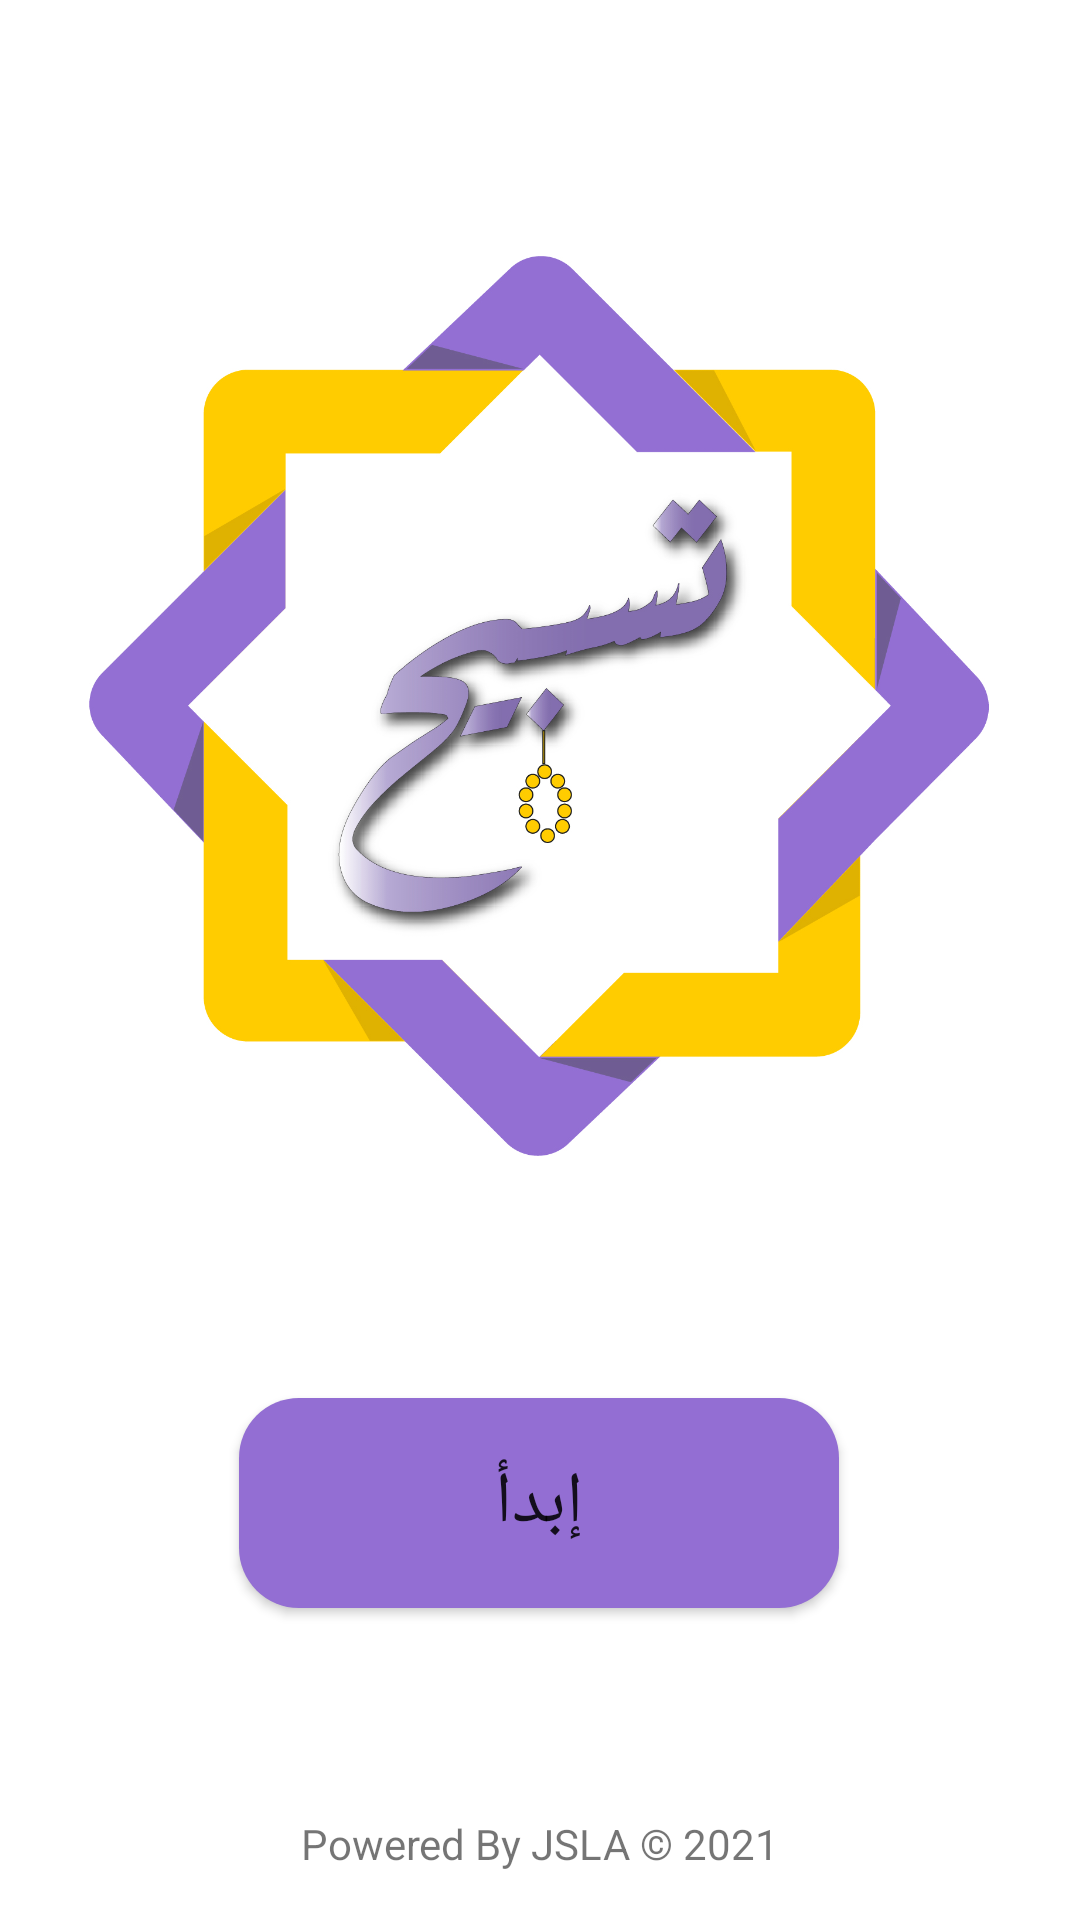

Write the Android layout XML for this screen, with the resource values it uses.
<!-- AndroidManifest.xml: application theme Theme.Tasbeeh -->
<!-- res/layout/activity_splash.xml -->
<?xml version="1.0" encoding="utf-8"?>
<androidx.constraintlayout.widget.ConstraintLayout xmlns:android="http://schemas.android.com/apk/res/android"
    xmlns:app="http://schemas.android.com/apk/res-auto"
    xmlns:tools="http://schemas.android.com/tools"
    android:layout_width="match_parent"
    android:layout_height="match_parent"
    tools:context=".splash_activity">

    <ImageView
        android:id="@+id/splash_img_view"
        android:layout_width="300dp"
        android:layout_height="300dp"
        android:src="@drawable/app_icon"
        app:layout_constraintBottom_toTopOf="@+id/textView4"
        app:layout_constraintEnd_toEndOf="parent"
        app:layout_constraintHorizontal_bias="0.495"
        app:layout_constraintStart_toStartOf="parent"
        app:layout_constraintTop_toTopOf="parent"
        app:layout_constraintVertical_bias="0.28" />

    <Button
        android:id="@+id/startBtn"
        android:layout_width="200dp"
        android:layout_height="70dp"
        android:background="@drawable/ok_btn"
        android:text="إبدأ"
        android:textSize="24dp"
        app:backgroundTint="#936ED3"
        app:layout_constraintBottom_toTopOf="@+id/textView4"
        app:layout_constraintEnd_toEndOf="parent"
        app:layout_constraintHorizontal_bias="0.497"
        app:layout_constraintStart_toStartOf="parent"
        app:layout_constraintTop_toBottomOf="@+id/splash_img_view"
        app:layout_constraintVertical_bias="0.539" />

    <TextView
        android:id="@+id/textView4"
        android:layout_width="wrap_content"
        android:layout_height="wrap_content"
        android:layout_marginBottom="16dp"
        android:text="Powered By JSLA © 2021"
        app:layout_constraintBottom_toBottomOf="parent"
        app:layout_constraintEnd_toEndOf="parent"
        app:layout_constraintStart_toStartOf="parent" />

</androidx.constraintlayout.widget.ConstraintLayout>
<!-- resources referenced by this layout -->
<resources>
  <!-- drawable app_icon: jpg bitmap (drawable-v24, 284811 bytes) -->
  <!-- drawable ok_btn (drawable) -->
  <?xml version="1.0" encoding="utf-8"?>
  <shape xmlns:android="http://schemas.android.com/apk/res/android">
      <corners android:radius="20dp"/>
      <solid android:color="#37F45A"/>
  </shape>
  <style name="Theme.Tasbeeh" parent="Theme.MaterialComponents.Light.NoActionBar">
          
          <item name="colorPrimary">@color/purple_500</item>
          <item name="colorPrimaryVariant">#673AB7</item>
          <item name="colorOnPrimary">@color/white</item>
          
          <item name="colorSecondary">#5C5C5C</item>
          <item name="colorSecondaryVariant">@color/teal_700</item>
          <item name="colorOnSecondary">@color/black</item>
          
          <item name="android:statusBarColor" tools:targetApi="l">?attr/colorPrimaryVariant</item>
          
      </style>
  <color name="purple_500">#107BD0</color>
  <color name="white">#FFFFFFFF</color>
  <color name="teal_700">#FF018786</color>
  <color name="black">#FF000000</color>
</resources>
